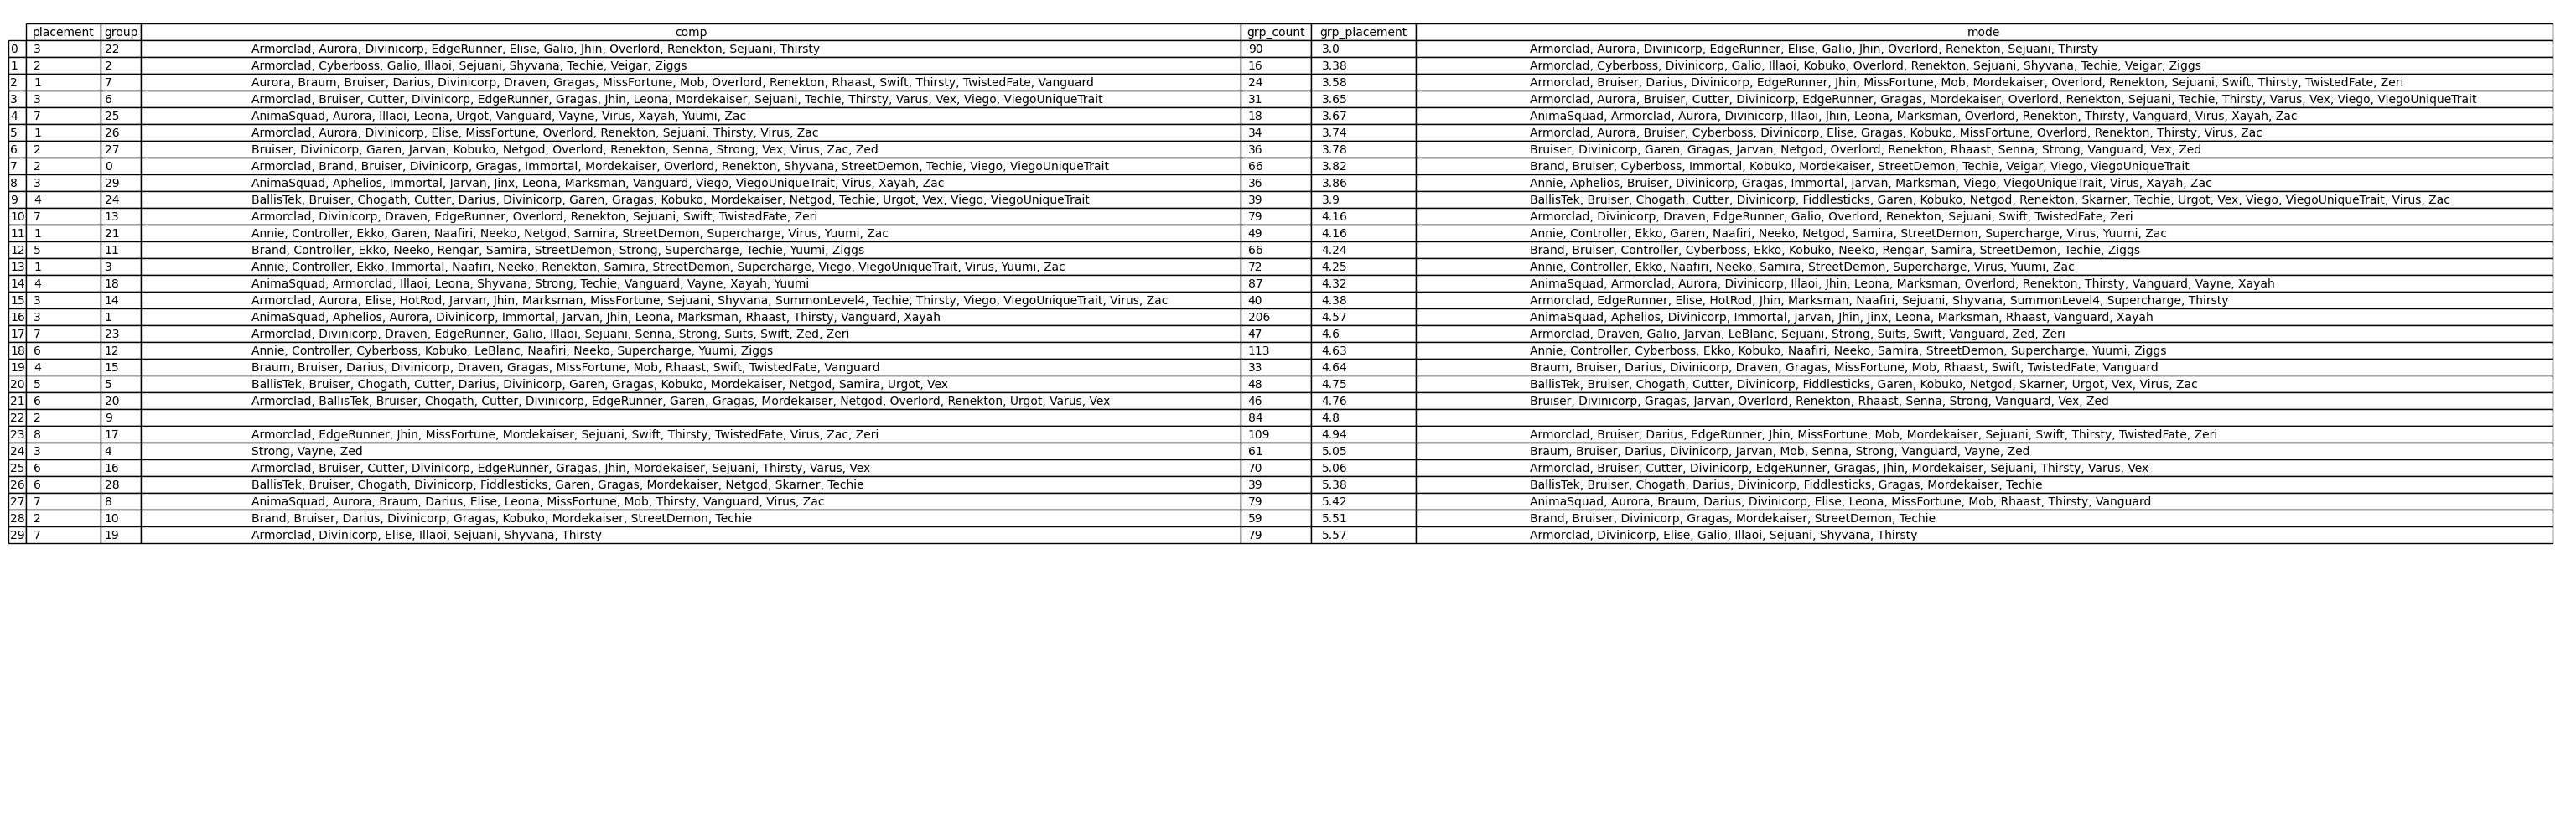

The table this chart was drawn from, first rows:
placement, group, comp, grp_count, grp_placement, mode
2, 0, Armorclad, Brand, Bruiser, Divinicorp, G…, 66, 3.82, Brand, Bruiser, Cyberboss, Immortal, Kob…
4, 0, Brand, Bruiser, Cyberboss, Kobuko, Morde…, 66, 3.82, Brand, Bruiser, Cyberboss, Immortal, Kob…
5, 0, Brand, Bruiser, Cyberboss, Divinicorp, G…, 66, 3.82, Brand, Bruiser, Cyberboss, Immortal, Kob…
7, 0, Brand, Controller, Cyberboss, Ekko, Mord…, 66, 3.82, Brand, Bruiser, Cyberboss, Immortal, Kob…
7, 0, Brand, Bruiser, Cyberboss, Immortal, Kob…, 66, 3.82, Brand, Bruiser, Cyberboss, Immortal, Kob…
7, 0, Brand, Bruiser, Divinicorp, Gragas, Immo…, 66, 3.82, Brand, Bruiser, Cyberboss, Immortal, Kob…
7, 0, Brand, Bruiser, Cyberboss, Fiddlesticks,…, 66, 3.82, Brand, Bruiser, Cyberboss, Immortal, Kob…
3, 0, Brand, Bruiser, Cyberboss, Immortal, Kob…, 66, 3.82, Brand, Bruiser, Cyberboss, Immortal, Kob…
5, 0, Brand, Bruiser, Controller, Ekko, Mordek…, 66, 3.82, Brand, Bruiser, Cyberboss, Immortal, Kob…
5, 0, Brand, Bruiser, Divinicorp, Gragas, Immo…, 66, 3.82, Brand, Bruiser, Cyberboss, Immortal, Kob…
3, 0, Brand, Bruiser, Divinicorp, Gragas, Immo…, 66, 3.82, Brand, Bruiser, Cyberboss, Immortal, Kob…
4, 0, Brand, Bruiser, Divinicorp, Gragas, Immo…, 66, 3.82, Brand, Bruiser, Cyberboss, Immortal, Kob…
2, 0, Armorclad, Brand, Bruiser, Cyberboss, Ko…, 66, 3.82, Brand, Bruiser, Cyberboss, Immortal, Kob…
2, 0, Brand, Bruiser, Immortal, Mordekaiser, S…, 66, 3.82, Brand, Bruiser, Cyberboss, Immortal, Kob…
2, 0, Brand, Bruiser, Cyberboss, Immortal, Kob…, 66, 3.82, Brand, Bruiser, Cyberboss, Immortal, Kob…
7, 0, Brand, Bruiser, Controller, Ekko, Gragas…, 66, 3.82, Brand, Bruiser, Cyberboss, Immortal, Kob…
1, 0, Armorclad, Brand, Bruiser, Divinicorp, G…, 66, 3.82, Brand, Bruiser, Cyberboss, Immortal, Kob…
7, 0, Brand, Fiddlesticks, Mordekaiser, Shyvan…, 66, 3.82, Brand, Bruiser, Cyberboss, Immortal, Kob…
4, 0, Brand, Bruiser, Divinicorp, Gragas, Immo…, 66, 3.82, Brand, Bruiser, Cyberboss, Immortal, Kob…
4, 0, Armorclad, BallisTek, Brand, Bruiser, Ch…, 66, 3.82, Brand, Bruiser, Cyberboss, Immortal, Kob…
6, 0, Brand, Bruiser, Cyberboss, Immortal, Kob…, 66, 3.82, Brand, Bruiser, Cyberboss, Immortal, Kob…
6, 0, BallisTek, Brand, Bruiser, Chogath, Cybe…, 66, 3.82, Brand, Bruiser, Cyberboss, Immortal, Kob…
6, 0, Brand, Bruiser, Controller, Ekko, Jarvan…, 66, 3.82, Brand, Bruiser, Cyberboss, Immortal, Kob…
3, 0, Brand, Bruiser, Cyberboss, Immortal, Kob…, 66, 3.82, Brand, Bruiser, Cyberboss, Immortal, Kob…
1, 0, Brand, Bruiser, Cyberboss, Garen, Immort…, 66, 3.82, Brand, Bruiser, Cyberboss, Immortal, Kob…
1, 0, Brand, Bruiser, Divinicorp, Gragas, Immo…, 66, 3.82, Brand, Bruiser, Cyberboss, Immortal, Kob…
1, 0, BallisTek, Brand, Bruiser, Chogath, Divi…, 66, 3.82, Brand, Bruiser, Cyberboss, Immortal, Kob…
2, 0, Brand, Bruiser, Chogath, Divinicorp, Gra…, 66, 3.82, Brand, Bruiser, Cyberboss, Immortal, Kob…
1, 0, Brand, Bruiser, Cyberboss, Kobuko, Morde…, 66, 3.82, Brand, Bruiser, Cyberboss, Immortal, Kob…
3, 0, Brand, Bruiser, Cyberboss, Immortal, Kob…, 66, 3.82, Brand, Bruiser, Cyberboss, Immortal, Kob…
4, 0, Brand, Bruiser, Chogath, Illaoi, Immorta…, 66, 3.82, Brand, Bruiser, Cyberboss, Immortal, Kob…
1, 0, Brand, Bruiser, Fiddlesticks, Immortal, …, 66, 3.82, Brand, Bruiser, Cyberboss, Immortal, Kob…
6, 0, Brand, Controller, Cyberboss, Kobuko, Ne…, 66, 3.82, Brand, Bruiser, Cyberboss, Immortal, Kob…
5, 0, Brand, Controller, Cyberboss, Gragas, Mo…, 66, 3.82, Brand, Bruiser, Cyberboss, Immortal, Kob…
3, 0, BallisTek, Bruiser, Chogath, Darius, Div…, 66, 3.82, Brand, Bruiser, Cyberboss, Immortal, Kob…
3, 0, Brand, Bruiser, Cyberboss, Immortal, Kob…, 66, 3.82, Brand, Bruiser, Cyberboss, Immortal, Kob…
1, 0, Aurora, Brand, Bruiser, Fiddlesticks, Im…, 66, 3.82, Brand, Bruiser, Cyberboss, Immortal, Kob…
5, 0, Brand, Bruiser, Controller, Ekko, Jinx, …, 66, 3.82, Brand, Bruiser, Cyberboss, Immortal, Kob…
1, 0, Brand, Bruiser, Chogath, Controller, Cyb…, 66, 3.82, Brand, Bruiser, Cyberboss, Immortal, Kob…
1, 0, Brand, Bruiser, Divinicorp, Gragas, Immo…, 66, 3.82, Brand, Bruiser, Cyberboss, Immortal, Kob…
8, 0, Bruiser, Divinicorp, Gragas, Immortal, L…, 66, 3.82, Brand, Bruiser, Cyberboss, Immortal, Kob…
1, 0, Aurora, Bruiser, Chogath, Divinicorp, El…, 66, 3.82, Brand, Bruiser, Cyberboss, Immortal, Kob…
2, 0, Brand, Bruiser, Divinicorp, Gragas, Immo…, 66, 3.82, Brand, Bruiser, Cyberboss, Immortal, Kob…
2, 0, Armorclad, Aurora, Brand, Bruiser, Contr…, 66, 3.82, Brand, Bruiser, Cyberboss, Immortal, Kob…
1, 0, Brand, Bruiser, Immortal, Kobuko, Mordek…, 66, 3.82, Brand, Bruiser, Cyberboss, Immortal, Kob…
2, 0, Brand, Bruiser, Controller, Cyberboss, D…, 66, 3.82, Brand, Bruiser, Cyberboss, Immortal, Kob…
8, 0, Brand, Bruiser, Controller, Cyberboss, D…, 66, 3.82, Brand, Bruiser, Cyberboss, Immortal, Kob…
4, 0, BallisTek, Brand, Bruiser, Chogath, Kobu…, 66, 3.82, Brand, Bruiser, Cyberboss, Immortal, Kob…
2, 0, Brand, Bruiser, Divinicorp, Fiddlesticks…, 66, 3.82, Brand, Bruiser, Cyberboss, Immortal, Kob…
8, 0, Brand, Bruiser, Divinicorp, Gragas, Immo…, 66, 3.82, Brand, Bruiser, Cyberboss, Immortal, Kob…
1, 0, Brand, Bruiser, Controller, Cyberboss, E…, 66, 3.82, Brand, Bruiser, Cyberboss, Immortal, Kob…
4, 0, Brand, Bruiser, Chogath, Divinicorp, Gra…, 66, 3.82, Brand, Bruiser, Cyberboss, Immortal, Kob…
2, 0, Brand, Bruiser, Controller, Ekko, Mordek…, 66, 3.82, Brand, Bruiser, Cyberboss, Immortal, Kob…
7, 0, Brand, Bruiser, Chogath, Immortal, Kobuk…, 66, 3.82, Brand, Bruiser, Cyberboss, Immortal, Kob…
8, 0, Annie, Armorclad, BallisTek, Brand, Brui…, 66, 3.82, Brand, Bruiser, Cyberboss, Immortal, Kob…
1, 0, Brand, Bruiser, Cyberboss, Immortal, Kob…, 66, 3.82, Brand, Bruiser, Cyberboss, Immortal, Kob…
2, 0, Brand, Bruiser, Cyberboss, Immortal, Kob…, 66, 3.82, Brand, Bruiser, Cyberboss, Immortal, Kob…
2, 0, Brand, Bruiser, Divinicorp, Gragas, Immo…, 66, 3.82, Brand, Bruiser, Cyberboss, Immortal, Kob…
8, 0, Annie, Brand, Controller, Ekko, Immortal…, 66, 3.82, Brand, Bruiser, Cyberboss, Immortal, Kob…
4, 0, Bruiser, Cyberboss, Fiddlesticks, Immort…, 66, 3.82, Brand, Bruiser, Cyberboss, Immortal, Kob…
... 1,796 more rows
